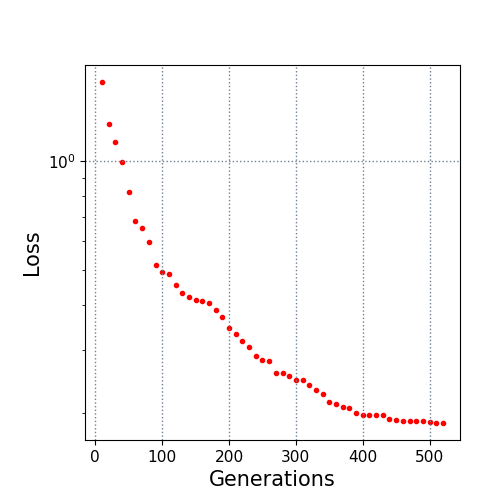

The data file committed next to this chart (first rows):
10.0, 1.658025
20.0, 1.268
30.0, 1.129
40.0, 0.992
50.0, 0.822
60.0, 0.6806
70.0, 0.6514
80.0, 0.5952
90.0, 0.5152
100.0, 0.4944
110.0, 0.4857
120.0, 0.4549
130.0, 0.4299
140.0, 0.4202
150.0, 0.4118
160.0, 0.4088
170.0, 0.4046
180.0, 0.3858
190.0, 0.3708
200.0, 0.3446
210.0, 0.3314
220.0, 0.3165
230.0, 0.3057
240.0, 0.2883
250.0, 0.2806
260.0, 0.2784
270.0, 0.2591
280.0, 0.2589
290.0, 0.2542
300.0, 0.2478
310.0, 0.2468
320.0, 0.2403
330.0, 0.2318
340.0, 0.2266
350.0, 0.215
360.0, 0.2117
370.0, 0.2077
380.0, 0.2072
390.0, 0.2005
400.0, 0.1981
410.0, 0.1981
420.0, 0.1981
430.0, 0.1981
440.0, 0.1928
450.0, 0.1915
460.0, 0.1902
470.0, 0.1902
480.0, 0.1902
490.0, 0.1902
500.0, 0.1886
510.0, 0.188
520.0, 0.188
